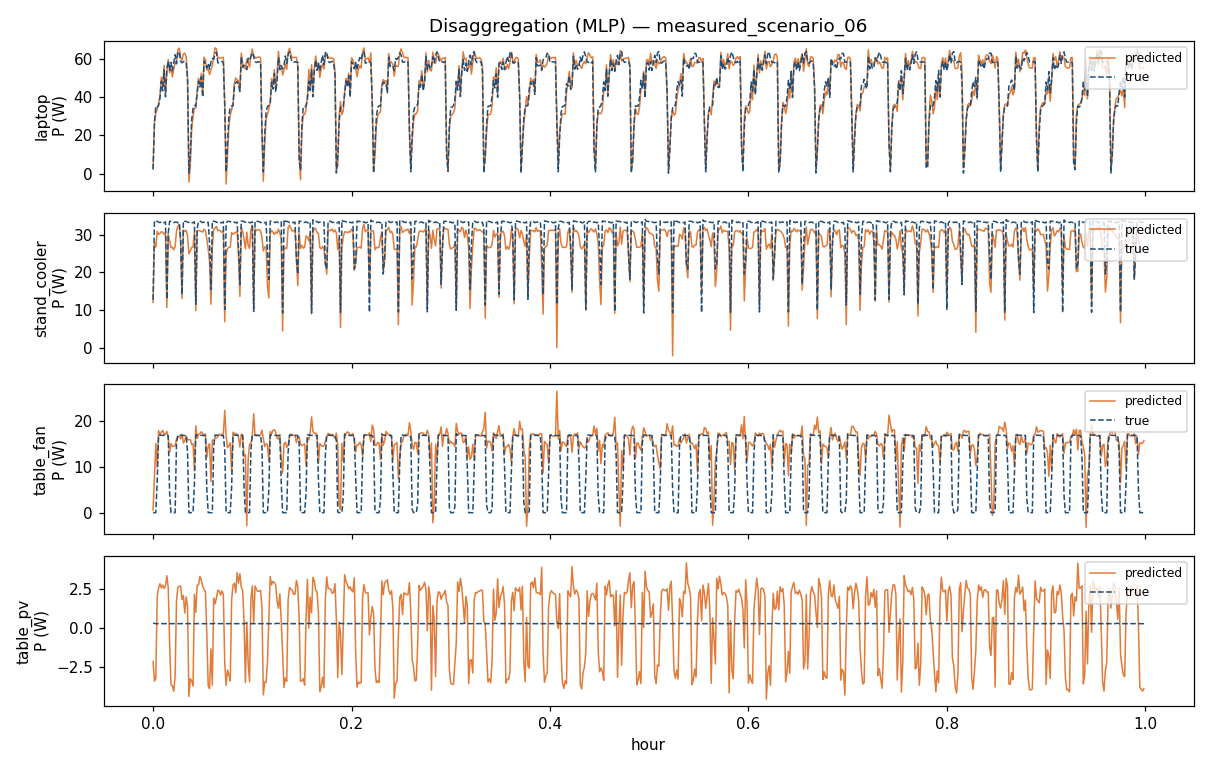

Data behind this chart, as committed beside it:
baseload, ev, fridge, hair_dryer, pc, pv, resistive, synchronous, washing_machine, laptop, stand_cooler, table_fan, table_pv, hour
0.07321, 0.1519, 0.1347, 0.06248, -0.04154, 0.1729, 0.04982, -0.09844, -0.04793, 3.117, 12.07, 0.5937, -2.122, 0.0
0.04612, -0.009762, -0.06647, 0.04653, 0.09911, 0.07682, -0.0142, -0.006507, 0.06043, 27.32, 27.76, 7.899, -3.38, 0.001389
-0.01105, 0.03457, -0.01805, -0.024, -0.06064, 0.04098, 0.00888, -0.06898, 0.04156, 31.66, 26.7, 15.05, -3.205, 0.002778
-0.02647, 0.08114, 0.1181, -0.08109, -0.05166, 0.1161, 0.002992, 0.03696, -0.02978, 33.88, 30.84, 9.876, 2.031, 0.004167
0.006272, 0.03114, -0.09774, -0.1274, -0.08836, 0.0165, -0.0489, 0.02872, 0.1925, 37, 30.06, 17.88, 2.584, 0.005556
0.01291, -0.003429, -0.06126, -0.1589, -0.09742, 0.01142, -0.06606, 0.002129, 0.2071, 40.77, 30.33, 17.06, 2.87, 0.006944
-0.01846, 0.1216, -0.04704, -0.1053, 0.01387, 0.04753, -0.0004079, -0.04608, 0.1189, 50.64, 30.73, 17.61, 2.601, 0.008333
-0.05194, 0.1126, 0.04107, -0.1732, -0.09224, 0.1083, -0.07321, 0.01058, 0.1476, 45.93, 30.67, 17.92, 2.795, 0.009722
-0.07761, 0.1331, -0.02537, -0.05265, -0.03847, 0.01838, -0.001877, -0.1163, -0.03255, 56.96, 30.01, 17.09, 2.563, 0.01111
0.02019, 0.02897, -0.03048, -0.1741, -0.07216, 0.03505, -0.05831, -0.02485, 0.1755, 42.15, 30.46, 17.07, 2.745, 0.0125
0.03773, 0.0724, -0.003167, -0.147, -0.06448, 0.07543, -0.07447, 0.04384, 0.1044, 53.07, 10.75, 17.71, 3.386, 0.01389
-0.2006, 0.05204, 0.01687, 0.1036, -0.2499, -0.06389, -0.07729, -0.2036, -0.06673, 60, 30.21, 16.36, 2.598, 0.01528
0.03685, -0.004569, 0.02107, 0.01177, -0.06315, 0.03488, -0.1101, -0.1733, -0.01604, 53.17, 28.31, 13.16, -0.8941, 0.01667
-0.03836, 0.06167, -0.01585, -0.04357, -0.0387, 0.01051, -0.0246, -0.08169, -0.06042, 55.31, 26.51, 15.07, -3.611, 0.01806
0.01913, 0.01168, 0.0762, 0.05262, -0.07276, 0.0004572, -0.04688, -0.1203, -0.04229, 50.78, 26.68, 14.45, -3.671, 0.01944
-0.0152, 0.01057, 0.02227, -0.01484, -0.05357, 0.06252, 0.008307, -0.02737, -0.0251, 55.02, 25.94, 14.51, -4.036, 0.02083
0.01226, 0.057, -0.02389, 0.0325, 0.01845, 0.0215, -0.01741, -0.03648, 0.02376, 57.99, 26.87, 14.55, -3.052, 0.02222
-0.125, 0.08329, 0.01723, 0.05668, -0.04957, -0.01809, -0.0518, -0.0688, 0.01748, 59.55, 30.93, 16.04, 1.772, 0.02361
-0.09542, -0.09582, 0.003612, 0.006916, -0.04985, 0.01074, -0.1002, -0.1132, 0.007646, 65.28, 32.25, 16.6, 2.635, 0.025
-0.1201, -0.1173, 0.003191, -0.01836, -0.05248, -0.01418, -0.1055, -0.08836, 0.006728, 65.97, 32.56, 16.62, 2.709, 0.02639
-0.2377, -0.1828, -0.05714, -0.164, 0.1436, 0.07876, -0.06285, -0.1017, -0.005337, 61.04, 27.78, 16.11, 2.727, 0.02778
0.08722, 0.03864, 0.1942, 0.2777, -0.1489, -0.0247, 0.104, -0.1313, -0.03571, 59.57, 13.08, 17.09, 1.87, 0.02917
-0.07324, -0.04807, 0.04951, 0.02389, -0.06354, 0.03869, -0.1296, -0.07816, 0.01531, 62.96, 31.23, 15.19, 2.116, 0.03056
-0.06098, -0.05724, 0.06303, 0.02078, -0.06093, 0.02649, -0.1398, -0.08463, 0.001162, 63.36, 30.78, 15.76, 0.9877, 0.03194
-0.09243, 0.0354, 0.05304, 0.03963, -0.01919, 0.03276, -0.05252, -0.06302, -0.006462, 61.52, 31.09, 16.75, 2.026, 0.03333
0.01937, -0.08657, 0.004891, -0.03963, 0.02127, 0.04397, 0.04222, -0.1387, 0.02081, 51.27, 29.73, 15.94, 1.432, 0.03472
-0.02037, -0.1012, -0.05773, 0.013, -0.1252, -0.07103, 0.05027, -0.005792, 0.005678, -4.484, 24.93, 15.91, -4.358, 0.03611
-0.01433, -0.06745, -0.06394, 0.01281, -0.1579, 0.03643, 0.09619, -0.07906, 0.1285, 3.463, 25.71, 15.91, -3.229, 0.0375
0.07115, 0.0653, 0.04061, -0.005917, -0.06078, -0.02143, -0.01822, -0.08148, 0.04451, 23.08, 26.64, 14.86, -3.33, 0.03889
-0.02846, 0.03876, -0.001455, 0.01769, -0.05656, 0.04377, -0.02122, -0.07708, 0.03787, 30.07, 26.7, 15.03, -3.689, 0.04028
-0.035, 0.1245, 0.1004, -0.05244, -0.08271, 0.08914, -0.04271, 0.03215, -0.01654, 34.42, 30.64, 9.137, 2.202, 0.04167
-0.006392, -0.03164, -0.102, -0.04328, 0.04583, -0.01193, -0.08148, -0.09489, 0.0526, 34.43, 9.887, 18.94, 1.031, 0.04306
0.05041, 0.06568, -0.0269, -0.234, 0.03822, -0.01666, 0.03605, 0.09403, 0.1906, 43.25, 31.05, 16.17, 2.771, 0.04444
-0.05339, 0.08925, 0.07848, -0.1764, -0.02682, 0.05803, 0.03159, 0.04891, 0.07425, 50.09, 31.1, 17.05, 2.794, 0.04583
-0.01021, 0.08483, 0.01107, -0.1317, -0.1032, 0.09922, -0.05434, 0.04385, 0.1187, 47.02, 30.94, 17.23, 3.342, 0.04722
-0.08349, 0.09181, -0.007767, -0.08992, 0.02137, 0.09695, 0.09949, 0.001253, 0.07545, 52.59, 30.82, 17.66, 3.088, 0.04861
0.03986, 0.08592, -0.01599, -0.1327, -0.1083, 0.07644, -0.02691, 0.009044, 0.1514, 41.28, 30.68, 17.25, 2.701, 0.05
-0.1152, -0.02176, -0.007496, -0.01253, 0.01109, -0.002473, -0.008798, -0.04614, 0.03383, 61.2, 31.39, 17.08, 2.52, 0.05139
-0.09521, 0.03077, 0.004417, 0.03906, -0.00641, 0.05751, -0.0221, -0.128, 0.02181, 59.81, 31, 17.1, 2.345, 0.05278
0.09427, -0.02161, 0.02266, -0.02112, -0.1126, -0.007824, -0.05309, -0.1132, 0.02486, 54.42, 28.78, 12.17, -0.3592, 0.05417
-0.02857, 0.07951, 0.01696, 0.01026, -0.06308, 0.02701, -0.01316, -0.1343, -0.0477, 54.74, 26.18, 14.46, -3.655, 0.05556
0.0566, 0.007019, 0.007144, 0.1689, -0.08264, -0.02955, 0.01887, -0.1512, -0.05462, 52.02, 22.76, 15.02, -3.855, 0.05694
-0.01002, 0.0264, 0.05264, -0.1343, -0.07851, 0.04551, -0.1181, 0.1346, -0.09292, 54.59, 11.62, 6.774, -1.311, 0.05833
-0.02467, 0.072, -0.01375, -0.005647, -0.02114, 0.01758, 0.02959, -0.07585, -0.0172, 56.8, 26.64, 15.77, -3.637, 0.05972
-0.1321, 0.02853, -0.01247, -0.02927, -0.05727, -0.01688, -0.1149, -0.07099, 0.0563, 61.3, 31.37, 15.84, 1.946, 0.06111
-0.0733, -0.1663, 0.1017, 0.08776, -0.1145, 0.02111, -0.1116, -0.1807, -0.01597, 66.09, 31.71, 16.17, 1.577, 0.0625
-0.1846, -0.1551, 0.08187, 0.02703, -0.1827, -0.05089, -0.1371, -0.1189, 0.01698, 65.58, 32.14, 16.3, 1.954, 0.06389
-0.0899, 0.005146, -0.007235, -0.002238, -0.04821, 0.01937, -0.02584, -0.1162, 0.0111, 60.55, 31.02, 16.64, 2.455, 0.06528
-0.09106, -0.003883, 0.009453, 0.001343, -0.01449, 0.0749, -0.01172, -0.07415, 0.005788, 60.8, 31.14, 17.13, 2.404, 0.06667
-0.0572, -0.01201, 0.02208, 0.003697, -0.04556, 0.05629, -0.05755, -0.1202, 0.01616, 60.72, 30.91, 16.84, 2.139, 0.06806
-0.08458, 0.01143, 0.009226, 0.02576, -0.08277, 0.05098, -0.0378, -0.1307, 0.004177, 61.04, 30.55, 17.1, 2.407, 0.06944
-0.04598, -0.0169, 0.01813, -0.005385, -0.05013, 0.02562, -0.04328, -0.1555, -0.005166, 61.07, 31.07, 17.12, 2.155, 0.07083
-0.2414, 0.008796, -0.3652, 0.1961, -0.08058, 0.04419, 0.01464, 0.03249, -0.1682, 36.69, 6.961, 22.29, -2.194, 0.07222
-0.1301, -0.05074, -0.04917, -0.02401, -0.1338, -0.0614, 0.02887, 0.08483, 0.09118, -5.56, 24.85, 16.78, -3.645, 0.07361
-0.003846, 0.0731, 0.1164, -0.009506, -0.1406, -0.06805, 0.08145, -0.08915, -0.01326, 8.989, 26.21, 14.17, -2.652, 0.075
-0.06192, 0.02079, 0.08191, -0.09364, -0.05805, 0.01748, -0.0366, -0.04185, -0.01529, 24.38, 26.65, 14.56, -2.964, 0.07639
-0.04617, 0.02959, -0.004902, -0.009286, -0.07646, 0.04172, -0.02259, -0.08664, 0.03811, 30.74, 26.65, 15.24, -3.361, 0.07778
-0.05555, 0.1552, 0.1559, -0.01737, -0.1151, 0.07119, -0.0337, 0.01807, -0.05712, 33.62, 30.52, 8.832, 1.821, 0.07917
0.007918, 0.01441, -0.07723, -0.1162, -0.08495, 0.01726, -0.01585, 0.03917, 0.2009, 36.82, 30.08, 17.54, 2.78, 0.08056
0.03165, 0.07791, -0.007806, -0.1737, -0.0521, 0.0005356, -0.04587, -0.04192, 0.1204, 47.54, 30.39, 17.21, 2.902, 0.08194
... 660 more rows
